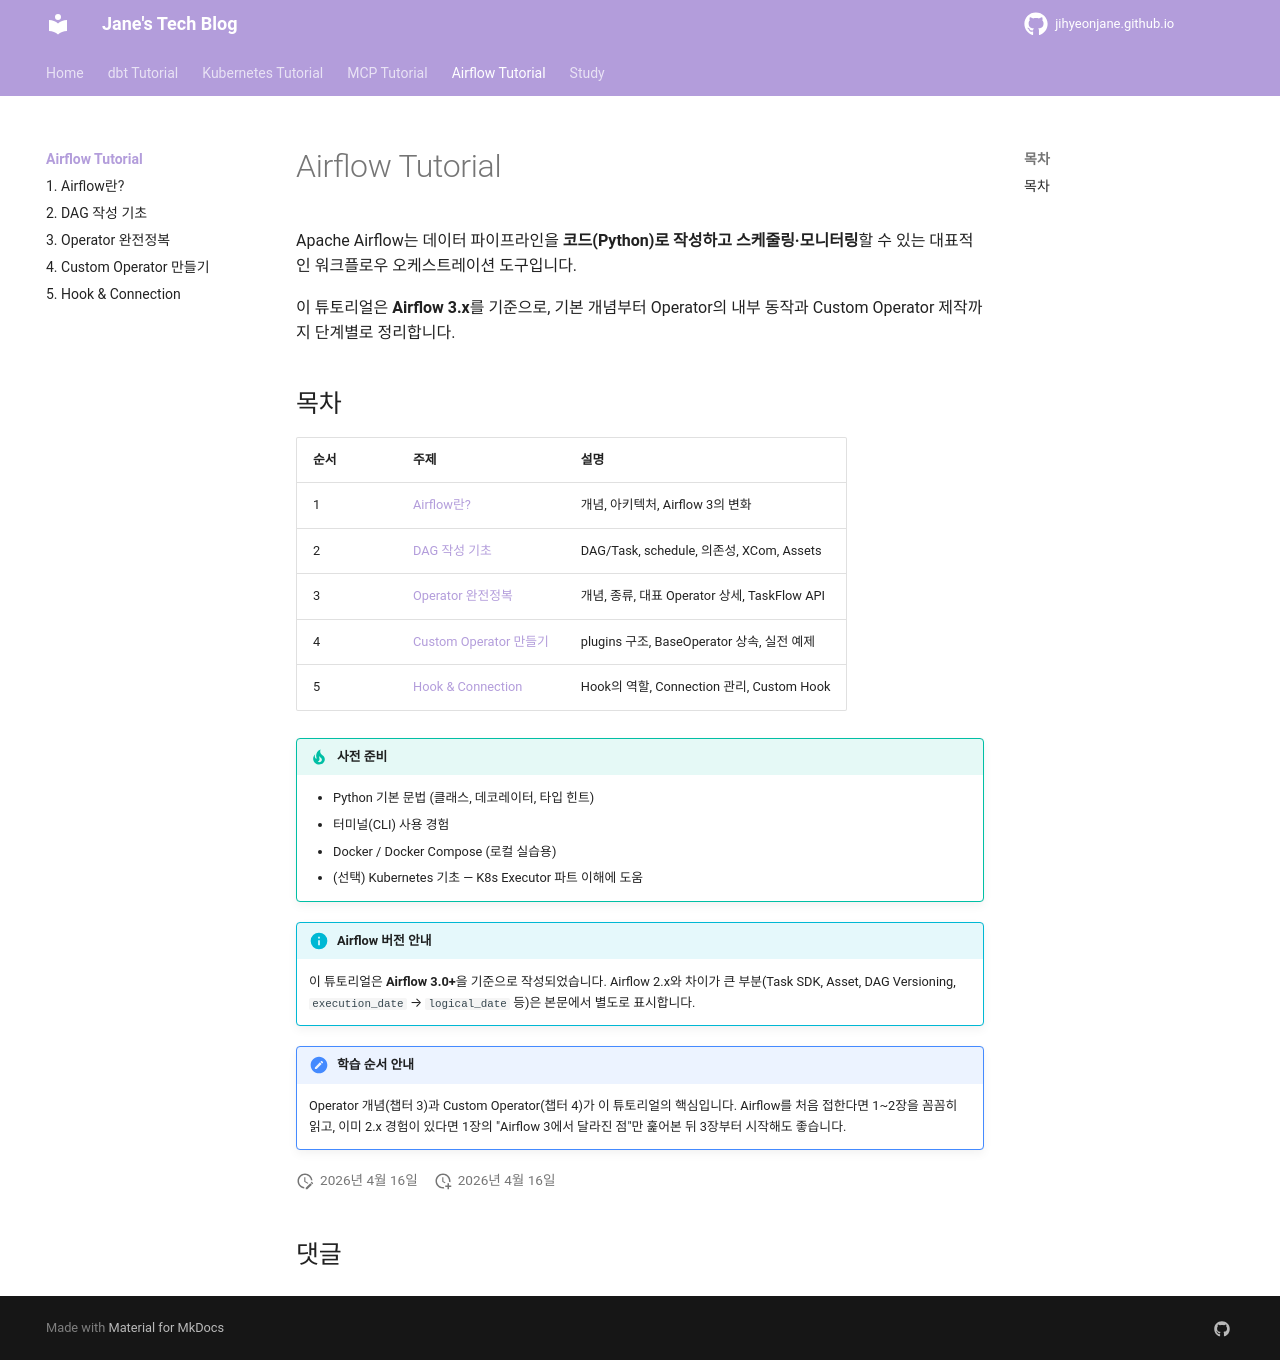

repository: jihyeonjane/jihyeonjane.github.io · page: airflow-tutorial/index.html · generator: mkdocs

# Airflow Tutorial

Apache Airflow는 데이터 파이프라인을 **코드(Python)로 작성하고 스케줄링·모니터링**할 수 있는 대표적인 워크플로우 오케스트레이션 도구입니다.

이 튜토리얼은 **Airflow 3.x**를 기준으로, 기본 개념부터 Operator의 내부 동작과 Custom Operator 제작까지 단계별로 정리합니다.

## 목차

| 순서 | 주제 | 설명 |
|------|------|------|
| 1 | [Airflow란?](01-what-is-airflow.md) | 개념, 아키텍처, Airflow 3의 변화 |
| 2 | [DAG 작성 기초](02-dag-basics.md) | DAG/Task, schedule, 의존성, XCom, Assets |
| 3 | [Operator 완전정복](03-operators.md) | 개념, 종류, 대표 Operator 상세, TaskFlow API |
| 4 | [Custom Operator 만들기](04-custom-operators.md) | plugins 구조, BaseOperator 상속, 실전 예제 |
| 5 | [Hook & Connection](05-hooks-connections.md) | Hook의 역할, Connection 관리, Custom Hook |

!!! tip "사전 준비"
    - Python 기본 문법 (클래스, 데코레이터, 타입 힌트)
    - 터미널(CLI) 사용 경험
    - Docker / Docker Compose (로컬 실습용)
    - (선택) Kubernetes 기초 — K8s Executor 파트 이해에 도움

!!! info "Airflow 버전 안내"
    이 튜토리얼은 **Airflow 3.0+**을 기준으로 작성되었습니다.
    Airflow 2.x와 차이가 큰 부분(Task SDK, Asset, DAG Versioning, `execution_date` → `logical_date` 등)은 본문에서 별도로 표시합니다.

!!! note "학습 순서 안내"
    Operator 개념(챕터 3)과 Custom Operator(챕터 4)가 이 튜토리얼의 핵심입니다.
    Airflow를 처음 접한다면 1~2장을 꼼꼼히 읽고, 이미 2.x 경험이 있다면 1장의 "Airflow 3에서 달라진 점"만 훑어본 뒤 3장부터 시작해도 좋습니다.
